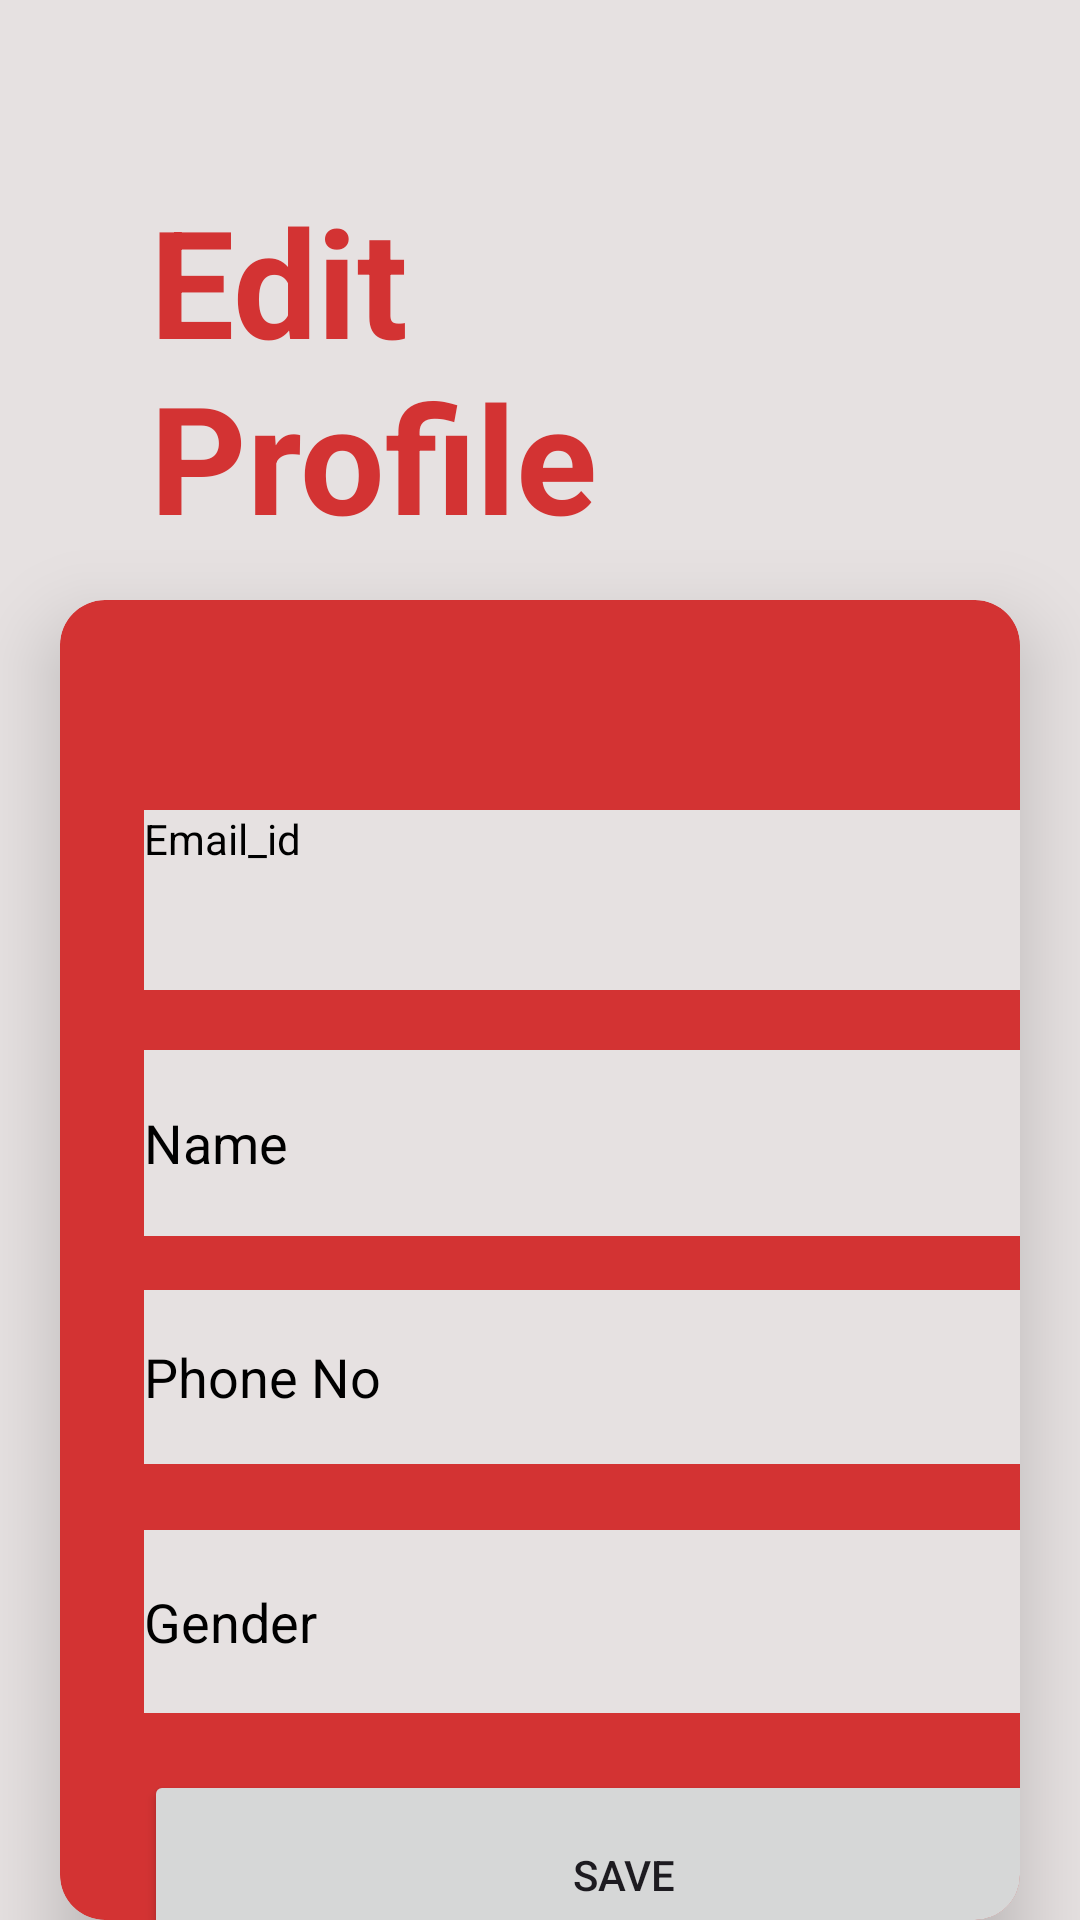

Write the Android layout XML for this screen, with the resource values it uses.
<!-- AndroidManifest.xml: application theme Theme.StudentRoomSharingApp -->
<!-- res/layout/activity_edit_profile.xml -->
<?xml version="1.0" encoding="utf-8"?>
<RelativeLayout xmlns:android="http://schemas.android.com/apk/res/android"
    xmlns:app="http://schemas.android.com/apk/res-auto"
    xmlns:tools="http://schemas.android.com/tools"
    android:id="@+id/main"
    android:layout_width="match_parent"
    android:layout_height="match_parent"
    android:background="#E6E1E1"
    tools:context=".EditProfile">

    <TextView
        android:layout_width="230dp"
        android:layout_height="130dp"
        android:layout_marginLeft="50dp"
        android:layout_marginTop="60dp"
        android:text="Edit Profile"
        android:textColor="#D33333"
        android:textSize="50dp"
        android:textStyle="bold">

    </TextView>
    <androidx.cardview.widget.CardView
        android:layout_width="414dp"
        android:layout_height="500dp"
        android:layout_marginTop="200dp"
        android:layout_marginLeft="20dp"
        android:layout_marginRight="20dp"
        android:backgroundTint="#D33333"
        app:cardCornerRadius="15dp"
        app:cardElevation="15dp">

        <TextView
            android:id="@+id/textView4"
            android:layout_width="320dp"
            android:layout_height="60dp"
            android:layout_marginLeft="28dp"
            android:layout_marginTop="70dp"
            android:layout_marginRight="48dp"
            android:textColorHint="@color/black"
            android:background="#E6E1E1"
            android:hint="@string/email_id" />

        <EditText
            android:id="@+id/editTextText"
            android:layout_width="316dp"
            android:layout_height="62dp"
            android:layout_marginStart="28dp"
            android:layout_marginTop="150dp"
            android:layout_marginEnd="48dp"
            android:background="#E6E1E1"
            android:hint="Name"
            android:textColorHint="@color/black" />

        <EditText
            android:id="@+id/editTextText2"
            android:layout_width="316dp"
            android:layout_height="58dp"
            android:layout_marginStart="28dp"
            android:layout_marginTop="230dp"
            android:layout_marginEnd="48dp"
            android:background="#E6E1E1"
            android:hint="Phone No"
            android:textColorHint="@color/black" />

        <EditText
            android:id="@+id/editTextText4"
            android:layout_width="315dp"
            android:layout_height="61dp"
            android:layout_marginStart="28dp"
            android:layout_marginTop="310dp"
            android:layout_marginEnd="48dp"
            android:layout_marginBottom="190dp"
            android:background="#E6E1E1"
            android:hint="Gender"
            android:textColorHint="@color/black" />

        <Button
            android:id="@+id/button"
            android:layout_width="320dp"
            android:layout_height="70dp"
            android:text="Save"
            android:layout_marginTop="390dp"
            android:layout_marginLeft="28dp"/>

        <ProgressBar
            android:id="@+id/ProfileProgressBar"
            android:layout_width="wrap_content"
            android:layout_height="wrap_content"
            android:visibility="gone"
            android:layout_marginTop="220dp"
            android:layout_marginLeft="160dp"/>

    </androidx.cardview.widget.CardView>
</RelativeLayout>
<!-- resources referenced by this layout -->
<resources>
  <color name="black">#000000</color>
  <string name="email_id">Email_id\n</string>
  <style name="Theme.StudentRoomSharingApp" parent="Base.Theme.StudentRoomSharingApp" />
  <style name="Base.Theme.StudentRoomSharingApp" parent="Theme.Material3.DayNight.NoActionBar">
          
          
      </style>
</resources>
